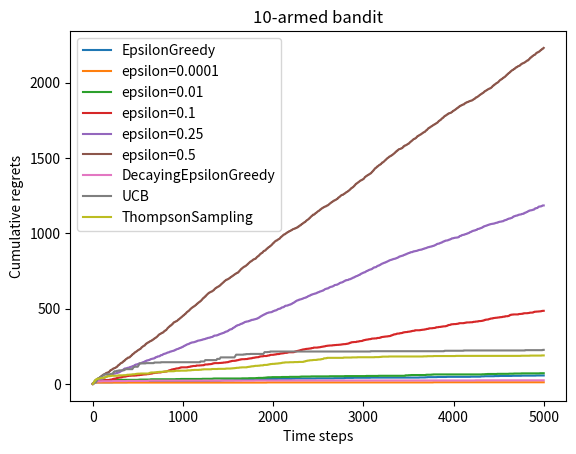

Write the Python code that produced this figure.
#%%   

import numpy as np
import matplotlib.pyplot as plt


class BernoulliBandit:
    """ 伯努利多臂老虎机,输入K表示拉杆个数 """
    def __init__(self, K):
        self.probs = np.random.uniform(size=K)  # 随机生成K个0～1的数,作为拉动每根拉杆的获奖
        # 概率
        self.best_idx = np.argmax(self.probs)  # 获奖概率最大的拉杆
        self.best_prob = self.probs[self.best_idx]  # 最大的获奖概率
        self.K = K

    def step(self, k):
        # 当玩家选择了k号拉杆后,根据拉动该老虎机的k号拉杆获得奖励的概率返回1（获奖）或0（未
        # 获奖）
        if np.random.rand() < self.probs[k]:
            return 1
        else:
            return 0


np.random.seed(1)  # 设定随机种子,使实验具有可重复性
K = 10
bandit_10_arm = BernoulliBandit(K)
print("随机生成了一个%d臂伯努利老虎机" % K)
print("获奖概率最大的拉杆为%d号,其获奖概率为%.4f" %
      (bandit_10_arm.best_idx, bandit_10_arm.best_prob))

class Solver:
    """ 多臂老虎机算法基本框架 """
    def __init__(self, bandit):
        self.bandit = bandit
        self.counts = np.zeros(self.bandit.K)  # 每根拉杆的尝试次数
        self.regret = 0.  # 当前步的累积懊悔
        self.actions = []  # 维护一个列表,记录每一步的动作
        self.regrets = []  # 维护一个列表,记录每一步的累积懊悔

    def update_regret(self, k):
        # 计算累积懊悔并保存,k为本次动作选择的拉杆的编号
        # self.regret += self.bandit.best_prob - self.bandit.probs[k]
        self.regret += 1 if self.bandit.best_idx != k else 0
        self.regrets.append(self.regret)

    def run_one_step(self):
        # 返回当前动作选择哪一根拉杆,由每个具体的策略实现
        raise NotImplementedError

    def run(self, num_steps):
        # 运行一定次数,num_steps为总运行次数
        for _ in range(num_steps):
            k = self.run_one_step()
            self.counts[k] += 1
            self.actions.append(k)
            self.update_regret(k)
            
def plot_results(solvers, solver_names):
    """生成累积懊悔随时间变化的图像。输入solvers是一个列表,列表中的每个元素是一种特定的策略。
    而solver_names也是一个列表,存储每个策略的名称"""
    for idx, solver in enumerate(solvers):
        time_list = range(len(solver.regrets))
        plt.plot(time_list, solver.regrets, label=solver_names[idx])
    plt.xlabel('Time steps')
    plt.ylabel('Cumulative regrets')
    plt.title('%d-armed bandit' % solvers[0].bandit.K)
    plt.legend()
    plt.show()
                
#%%            
class EpsilonGreedy(Solver):
    """ epsilon贪婪算法,继承Solver类 """
    def __init__(self, bandit, epsilon=0.01, init_prob=1.0):
        super(EpsilonGreedy, self).__init__(bandit)
        self.epsilon = epsilon
        #初始化拉动所有拉杆的期望奖励估值
        self.estimates = np.array([init_prob] * self.bandit.K)

    def run_one_step(self):
        if np.random.random() < self.epsilon:
            k = np.random.randint(0, self.bandit.K)  # 随机选择一根拉杆
        else:
            k = np.argmax(self.estimates)  # 选择期望奖励估值最大的拉杆
        r = self.bandit.step(k)  # 得到本次动作的奖励
        self.estimates[k] += 1. / (self.counts[k] + 1) * (r - self.estimates[k])
        return k


np.random.seed(1)
epsilon_greedy_solver = EpsilonGreedy(bandit_10_arm, epsilon=0.01)
epsilon_greedy_solver.run(5000)
print('epsilon-贪婪算法的累积懊悔为：', epsilon_greedy_solver.regret, epsilon_greedy_solver.estimates)
plot_results([epsilon_greedy_solver], ["EpsilonGreedy"])

np.random.seed(0)
epsilons = [1e-4, 0.01, 0.1, 0.25, 0.5]
epsilon_greedy_solver_list = [
    EpsilonGreedy(bandit_10_arm, epsilon=e) for e in epsilons
]
epsilon_greedy_solver_names = ["epsilon={}".format(e) for e in epsilons]
for solver in epsilon_greedy_solver_list:
    solver.run(5000)

plot_results(epsilon_greedy_solver_list, epsilon_greedy_solver_names)

#%%
class DecayingEpsilonGreedy(Solver):
    """ epsilon值随时间衰减的epsilon-贪婪算法,继承Solver类 """
    def __init__(self, bandit, init_prob=1.0):
        super(DecayingEpsilonGreedy, self).__init__(bandit)
        self.estimates = np.array([init_prob] * self.bandit.K)
        self.total_count = 0

    def run_one_step(self):
        self.total_count += 1
        if np.random.random() < 1 / self.total_count:  # epsilon值随时间衰减
            k = np.random.randint(0, self.bandit.K)
        else:
            k = np.argmax(self.estimates)

        r = self.bandit.step(k)
        self.estimates[k] += 1. / (self.counts[k] + 1) * (r - self.estimates[k])

        return k


np.random.seed(1)
decaying_epsilon_greedy_solver = DecayingEpsilonGreedy(bandit_10_arm)
decaying_epsilon_greedy_solver.run(5000)
print('epsilon值衰减的贪婪算法的累积懊悔为：', decaying_epsilon_greedy_solver.regret, decaying_epsilon_greedy_solver.estimates)
plot_results([decaying_epsilon_greedy_solver], ["DecayingEpsilonGreedy"])

#%%
class UCB(Solver):
    """ UCB算法,继承Solver类 """
    def __init__(self, bandit, coef, init_prob=1.0):
        super(UCB, self).__init__(bandit)
        self.total_count = 0
        self.estimates = np.array([init_prob] * self.bandit.K)
        self.coef = coef

    def run_one_step(self):
        self.total_count += 1
        ucb = self.estimates + self.coef * np.sqrt(
            np.log(self.total_count) / (2 * (self.counts + 1)))  # 计算上置信界
        k = np.argmax(ucb)  # 选出上置信界最大的拉杆
        r = self.bandit.step(k)
        self.estimates[k] += 1. / (self.counts[k] + 1) * (r - self.estimates[k])
        return k


np.random.seed(1)
coef = 1  # 控制不确定性比重的系数
UCB_solver = UCB(bandit_10_arm, coef)
UCB_solver.run(5000)
print('上置信界算法的累积懊悔为：', UCB_solver.regret, UCB_solver.estimates)
plot_results([UCB_solver], ["UCB"])
# %%

class ThompsonSampling(Solver):
    """ 汤普森采样算法,继承Solver类 """
    def __init__(self, bandit):
        super(ThompsonSampling, self).__init__(bandit)
        self._a = np.ones(self.bandit.K)  # 列表,表示每根拉杆奖励为1的次数
        self._b = np.ones(self.bandit.K)  # 列表,表示每根拉杆奖励为0的次数

    def run_one_step(self):
        samples = np.random.beta(self._a, self._b)  # 按照Beta分布采样一组奖励样本
        k = np.argmax(samples)  # 选出采样奖励最大的拉杆
        r = self.bandit.step(k)

        self._a[k] += r  # 更新Beta分布的第一个参数
        self._b[k] += (1 - r)  # 更新Beta分布的第二个参数
        return k


np.random.seed(1)
thompson_sampling_solver = ThompsonSampling(bandit_10_arm)
thompson_sampling_solver.run(5000)
print('汤普森采样算法的累积懊悔为：', thompson_sampling_solver.regret)
plot_results([thompson_sampling_solver], ["ThompsonSampling"])
# %%
